Run: headless pygame with SDL's dummy video driver; simulated clock (each Clock.tick advances the game by its frame time, no real sleeping); random seed 0; keys injected as events and as key.get_pressed() state; no mouse input.
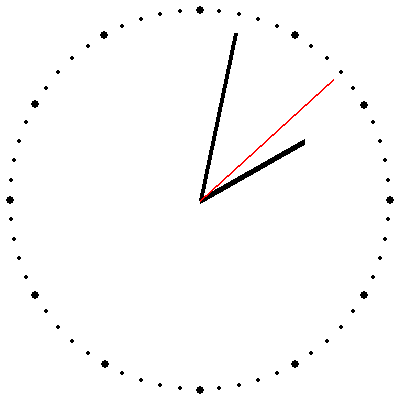
Frame 1 of 4 · flips 1–60 · no input
Frame 2 of 4 · flips 61–180 · tapped SPACE, RETURN · held RIGHT (→), D · screen unchanged from frame 1, image omitted
Frame 3 of 4 · flips 181–300 · held DOWN (↓), S · screen unchanged from frame 2, image omitted
Frame 4 of 4 · flips 301–420 · held LEFT (←), A, UP (↑), W · screen unchanged from frame 3, image omitted

The pygame program that drew these frames:

import pygame, time
from pygame.locals import *
from math import sin, cos, radians
pygame.init

Rot = (255,0,0); Weiss = (255, 255, 255); Schwarz = (0, 0, 0)

Feld = pygame.display.set_mode((400, 400))
Feld.fill(Weiss)
MX = 200; MY = 200; MP = ((MX, MY))

def punkt(A, W):
    w1 = radians(W * 6 - 90); x1 = int(MX + A * cos(w1))
    y1 = int(MY + A * sin(w1))
    print ((x1, y1)) 
    return ((x1, y1))

for i in range(60):
    pygame.draw.circle(Feld, Schwarz, punkt(190, i), 2) 

for i in range(12):
    pygame.draw.circle(Feld, Schwarz, punkt(190, i*5), 4)

mainloop = True
s1 = 0

while mainloop:
    zeit=time.localtime()
    s = zeit.tm_sec; m = zeit.tm_min; h = zeit.tm_hour

    if h > 12:
        h = h - 12

    hm=(h + m / 60.0) * 5
    pygame.draw.circle(Feld, Weiss, MP, 182)
    pygame.draw.line(Feld, Schwarz, MP, punkt(120, hm), 6)
    pygame.draw.line(Feld, Schwarz, MP, punkt(170, m), 4)
    pygame.draw.line(Feld, Rot, MP, punkt(180, s), 2)
        
    s1 = pygame.display.update()

    for event in pygame.event.get():
        if event.type == QUIT or (event.type == KEYUP and event.key == K_ESCAPE):
            mainloop = False

pygame.quit()
